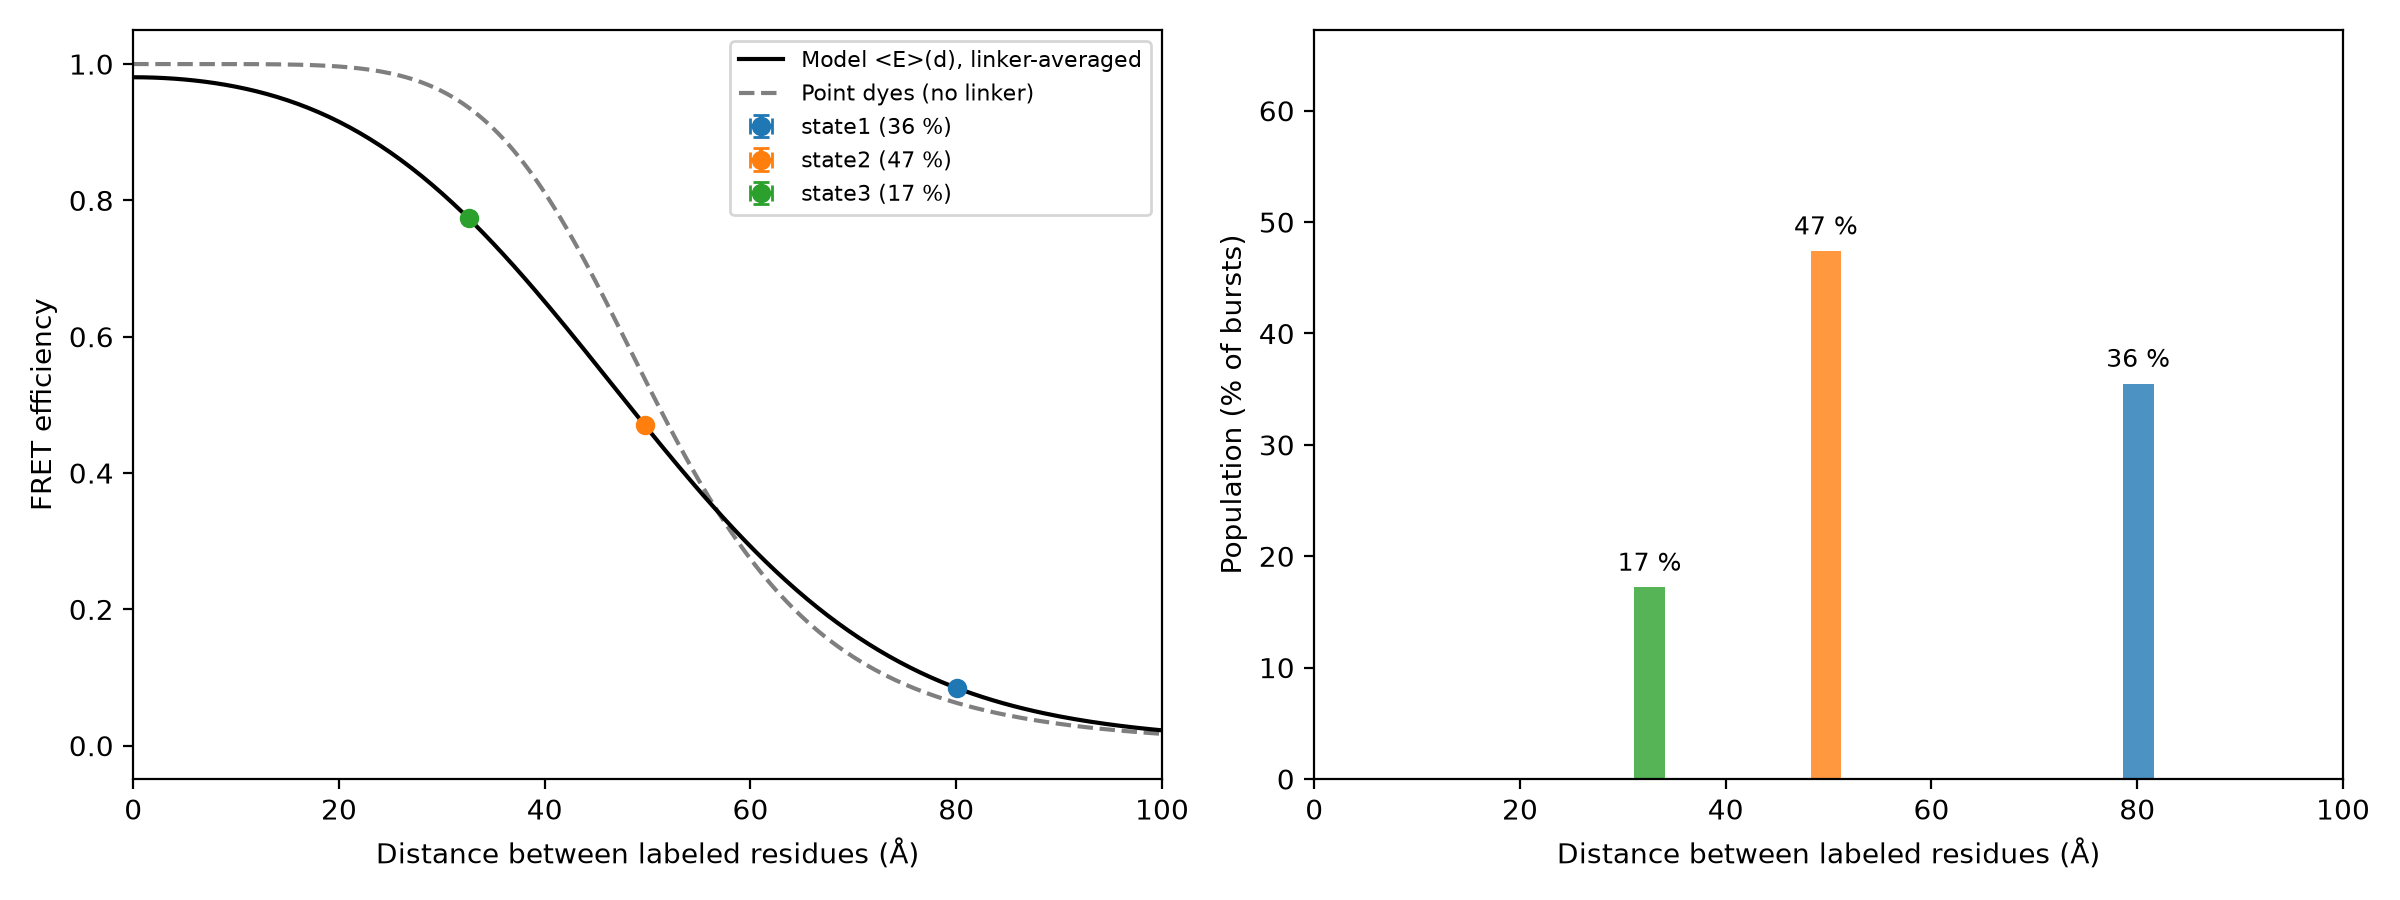

The data file committed next to this chart (first rows):
state, E, E_err, population_pct, population_err_pct, dye_dye_R_A, residue_residue_distance_A, distance_min_A, distance_max_A, note
state1, 0.0843, , 35.5, , 75.9, 80.1, , , E outside 0.15-0.85: distance only quali…
state2, 0.4698, , 47.4, , 52.04, 49.74, , , 
state3, 0.7736, , 17.2, , 41.56, 32.6, , , 
